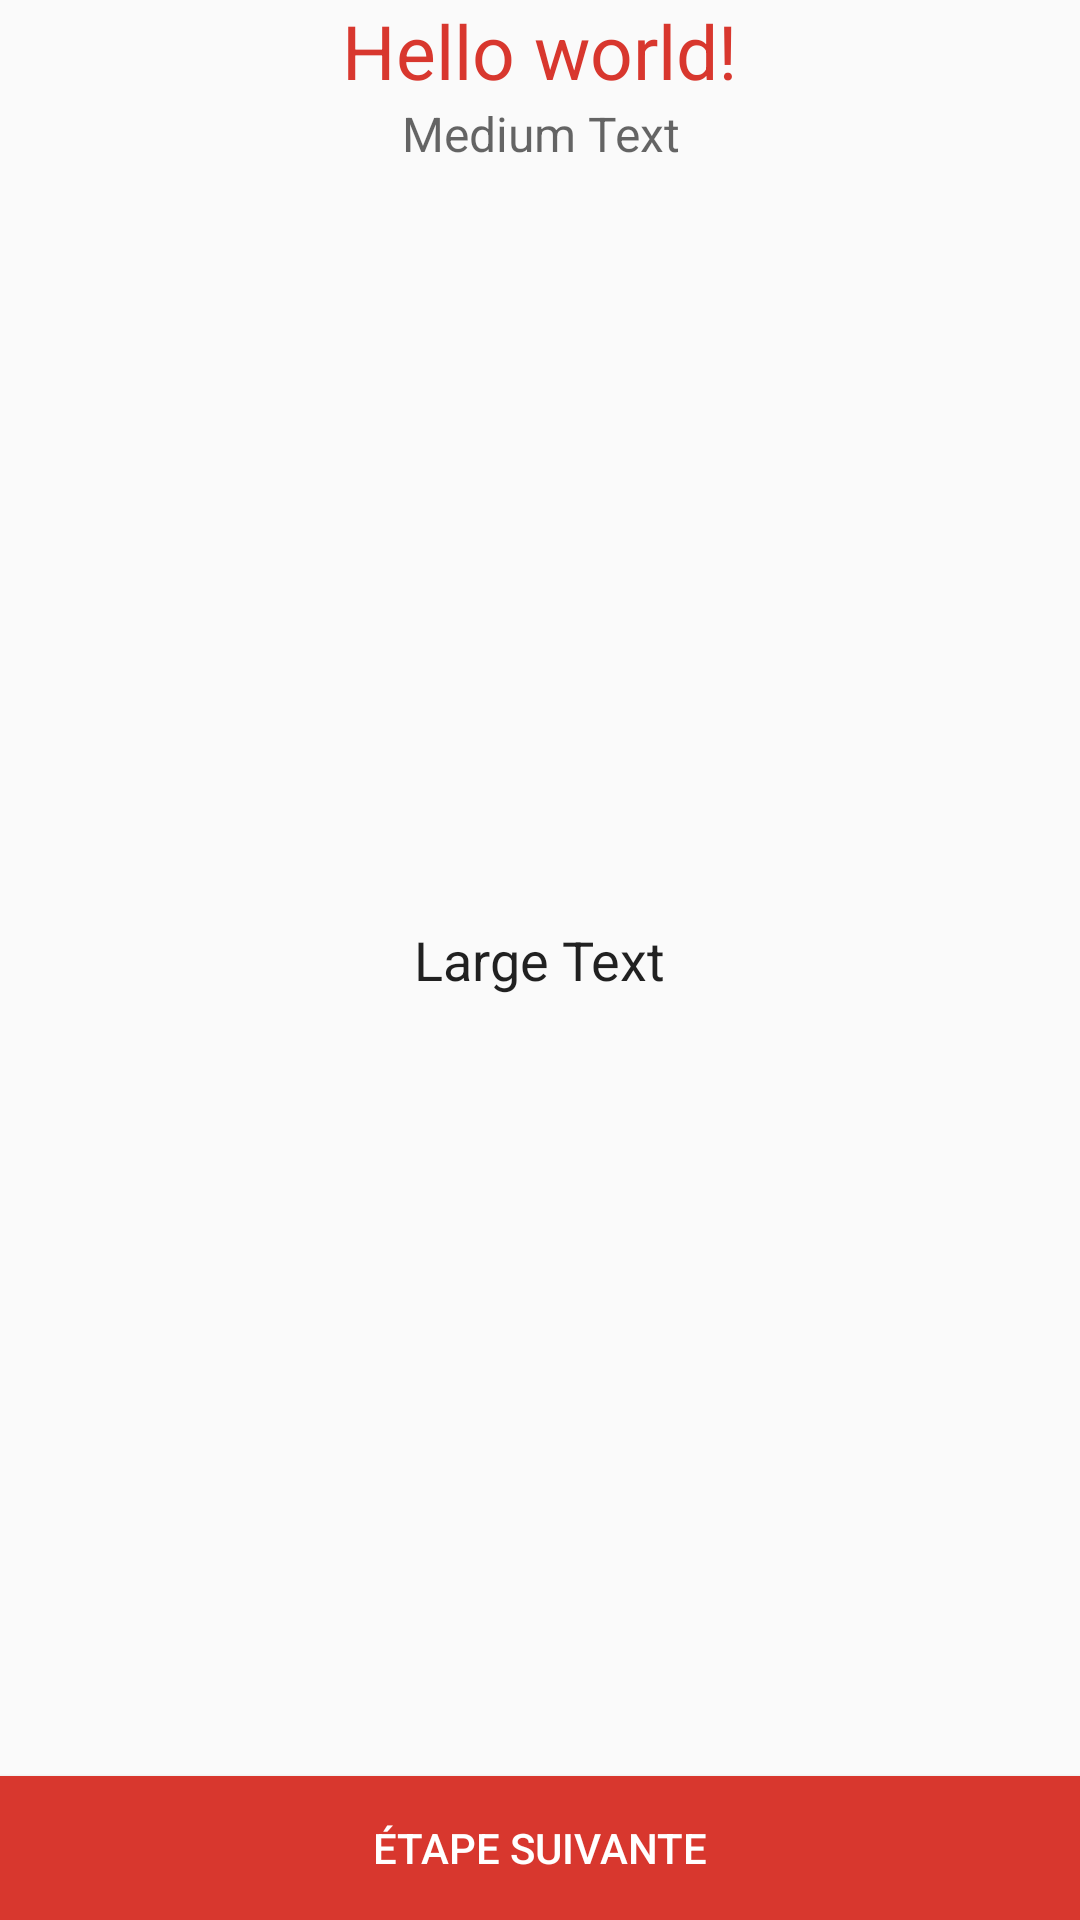

Here is an Android app screen rendered from its layout file. Give the layout XML and the strings, colors and styles it references.
<!-- AndroidManifest.xml: application theme AppTheme -->
<!-- res/layout/activity_tuto.xml -->
<RelativeLayout xmlns:android="http://schemas.android.com/apk/res/android"
    xmlns:tools="http://schemas.android.com/tools" android:layout_width="match_parent"
    android:layout_height="match_parent" android:paddingLeft="@dimen/activity_horizontal_margin"
    android:paddingRight="@dimen/activity_horizontal_margin"
    android:paddingTop="@dimen/activity_vertical_margin"
    android:paddingBottom="@dimen/activity_vertical_margin"
    tools:context="com.doctinator.doctinator.TutoActivity"
    android:id="@+id/vvv">

    <TextView android:text="@string/hello_world" android:layout_width="wrap_content"
        android:layout_height="wrap_content"
        android:layout_alignParentTop="true"
        android:layout_centerHorizontal="true"
        android:id="@+id/tutorialTitle"
        android:textSize="25dp"
        android:textColor="#D8372E"
        android:gravity="center_horizontal" />

    <TextView
        android:layout_width="wrap_content"
        android:layout_height="wrap_content"
        android:textAppearance="?android:attr/textAppearanceLarge"
        android:text="Large Text"
        android:id="@+id/tutorialText"
        android:gravity="center_horizontal"
        android:layout_centerVertical="true"
        android:layout_centerHorizontal="true"
        android:textSize="18dp" />

    <Button
        android:layout_width="wrap_content"
        android:layout_height="wrap_content"
        android:text="@string/next_step"
        android:id="@+id/nextStep"
        android:layout_alignParentBottom="true"
        android:layout_alignParentEnd="true"
        android:layout_alignParentStart="true"
        android:background="#D8372E"
        android:textColor="#fff" />

    <TextView
        android:layout_width="wrap_content"
        android:layout_height="wrap_content"
        android:textAppearance="?android:attr/textAppearanceMedium"
        android:text="Medium Text"
        android:id="@+id/tutorialDescription"
        android:layout_below="@+id/tutorialTitle"
        android:layout_centerHorizontal="true"
        android:gravity="center_horizontal"
        android:textSize="16dp" />

</RelativeLayout>
<!-- resources referenced by this layout -->
<resources>
  <string name="hello_world">Hello world!</string>
  <string name="next_step">étape suivante</string>
  <style name="AppTheme" parent="@style/Theme.AppCompat.Light">
          
          <item name="android:actionBarStyle">@style/CustomActionBar</item>
      </style>
  <style name="CustomActionBar" parent="@style/Widget.AppCompat.Light.ActionBar.Solid.Inverse">
          <item name="android:background">#D8372E</item>
      </style>
</resources>
